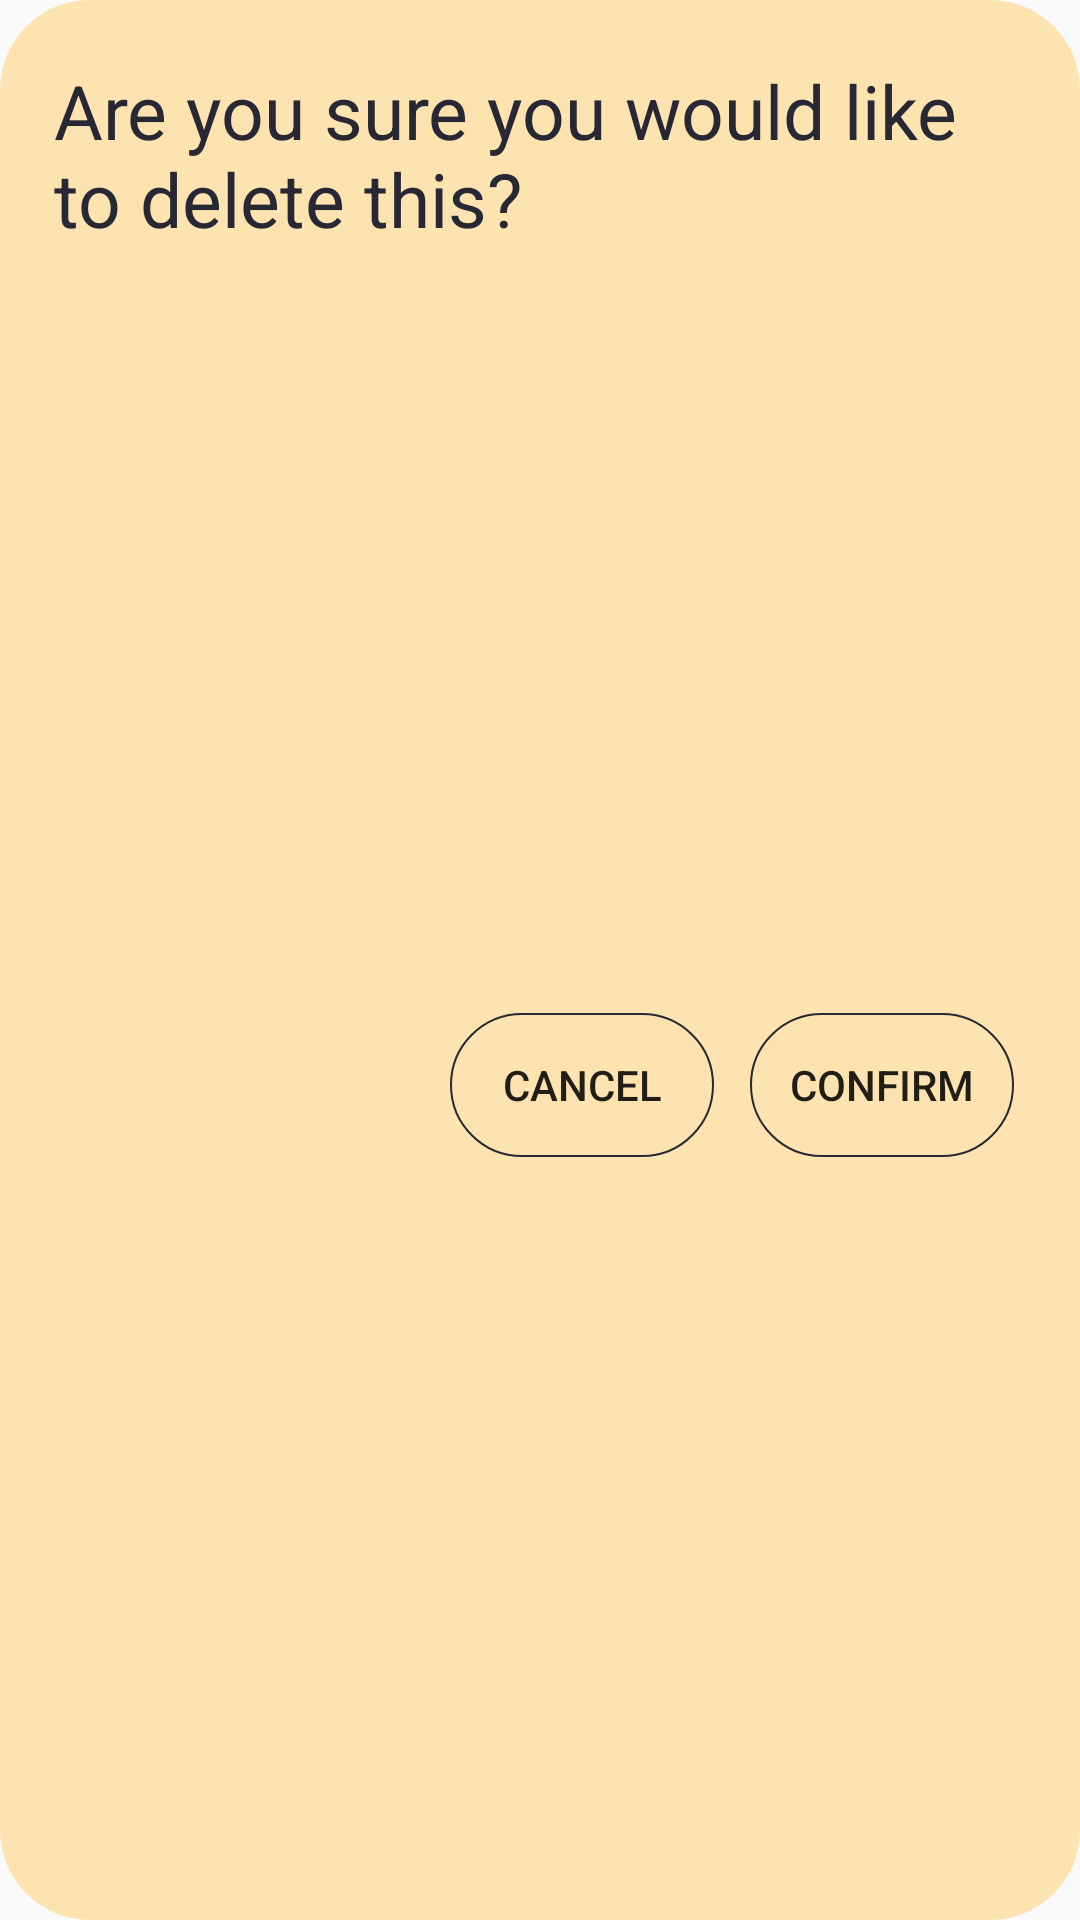

Reconstruct the res/layout file that produces this screen, plus the resources it refers to.
<!-- AndroidManifest.xml: application theme Theme.AppCompat.Light.NoActionBar -->
<!-- res/layout/confirm_dialog.xml -->
<?xml version="1.0" encoding="utf-8"?>
<androidx.constraintlayout.widget.ConstraintLayout xmlns:android="http://schemas.android.com/apk/res/android"
    xmlns:app="http://schemas.android.com/apk/res-auto"
    xmlns:tools="http://schemas.android.com/tools"
    android:layout_width="match_parent"
    android:layout_height="match_parent"
    android:background="@drawable/rounded_yellow_background">

    <TextView
        android:id="@+id/dialogMessage"
        android:layout_width="0dp"
        android:layout_height="wrap_content"
        android:layout_marginStart="18dp"
        android:layout_marginTop="20dp"
        android:layout_marginEnd="18dp"
        android:text="@string/confirm_delete"
        android:textColor="@color/my_secondary_background_color"
        android:textSize="25sp"
        app:layout_constraintEnd_toEndOf="parent"
        app:layout_constraintStart_toStartOf="parent"
        app:layout_constraintTop_toTopOf="parent" />

    <Button
        android:id="@+id/cancelButton"
        android:layout_width="wrap_content"
        android:layout_height="wrap_content"
        android:layout_marginStart="150dp"
        android:layout_marginTop="8dp"
        android:layout_marginBottom="8dp"
        android:background="@drawable/card_button_style"
        android:text="@string/cancel"
        app:layout_constraintBottom_toBottomOf="parent"
        app:layout_constraintStart_toStartOf="parent"
        app:layout_constraintTop_toBottomOf="@+id/dialogMessage" />

    <Button
        android:id="@+id/confirmButton"
        android:layout_width="wrap_content"
        android:layout_height="wrap_content"
        android:layout_marginStart="8dp"
        android:layout_marginTop="8dp"
        android:layout_marginEnd="18dp"
        android:layout_marginBottom="8dp"
        android:background="@drawable/card_button_style"
        android:text="@string/confirm"
        app:layout_constraintBottom_toBottomOf="parent"
        app:layout_constraintEnd_toEndOf="parent"
        app:layout_constraintStart_toEndOf="@+id/cancelButton"
        app:layout_constraintTop_toBottomOf="@+id/dialogMessage" />
</androidx.constraintlayout.widget.ConstraintLayout>
<!-- resources referenced by this layout -->
<resources>
  <color name="my_secondary_background_color">#262833</color>
  <!-- drawable card_button_style (drawable) -->
  <?xml version="1.0" encoding="utf-8"?>
  <selector xmlns:android="http://schemas.android.com/apk/res/android" >
      <item android:state_pressed="false">
          <shape android:shape="rectangle">
              <solid android:color="#00FFFFFF" />
              <stroke android:width="2px" android:color="#262833"/>
              <corners android:radius="30dp" />
          </shape>
      </item>
  </selector>
  <!-- drawable rounded_yellow_background (drawable) -->
  <?xml version="1.0" encoding="utf-8"?>
  <selector xmlns:android="http://schemas.android.com/apk/res/android">
      <item>
          <shape xmlns:android="http://schemas.android.com/apk/res/android" android:shape="rectangle">
              <solid android:color="@color/colorPrimary" />
              <corners android:radius="30dp" />
          </shape>
      </item>
  </selector>
  <string name="cancel">Cancel</string>
  <string name="confirm">Confirm</string>
  <string name="confirm_delete">Are you sure you would like to delete this?</string>
  <color name="colorPrimary">#FCE3AF</color>
</resources>
